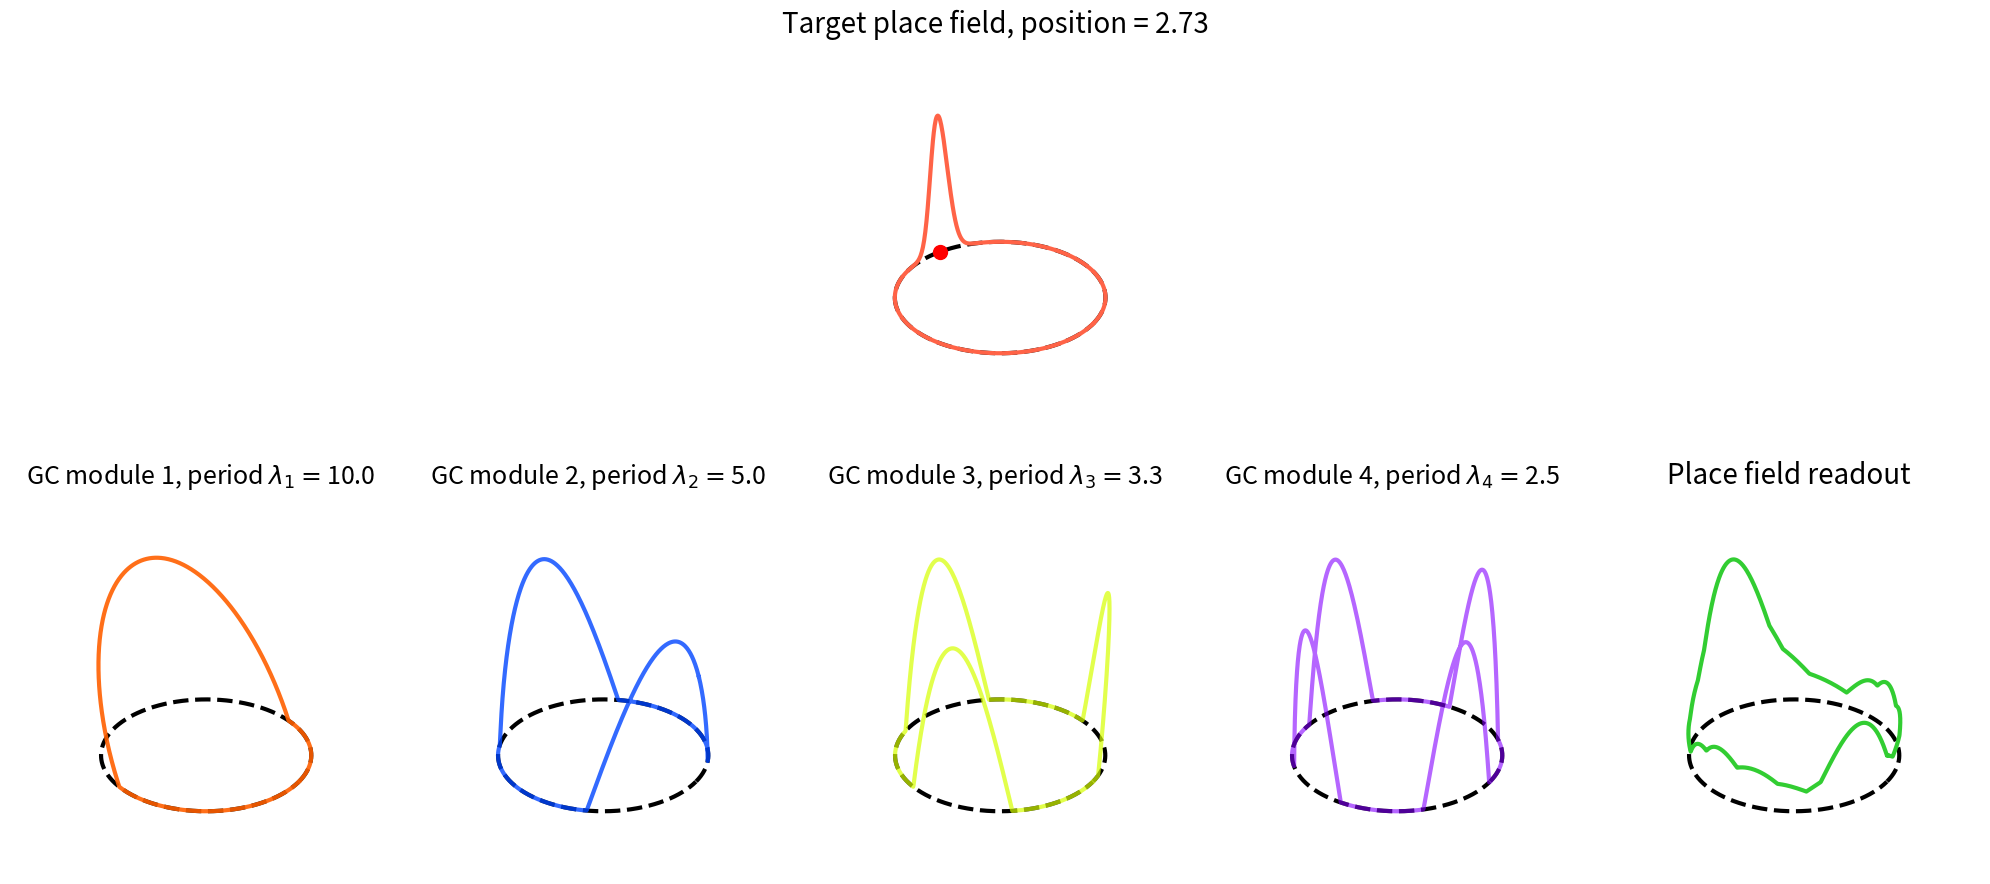

Write the Python code that produced this figure. (Note: this script raises an exception after producing the figure.)
import matplotlib.cm as cm
import matplotlib.pyplot as plt
import numpy as np
from matplotlib.animation import FuncAnimation

L = 10  # Length of the domain

# Initialize parameters
num_samples = 1000
theta = np.linspace(0, 2 * np.pi, num_samples, endpoint=False)
N = 4  # Number of harmonics
activation = "relu"


def gaussian_on_circle(theta, loc, sigma=0.1):
    """A Gaussian-like function defined on the circle."""
    return np.exp(-(theta-loc)**2 / (2 * sigma**2))

def relu(x):
    return np.maximum(0, x)

# Function to plot a harmonic given amplitude and phase
def plot_harmonic(ax, amplitude, phase, n, label, activation="relu"):

    harmonic_values = amplitude * np.cos(n * theta + phase)
    if activation == "relu":
        harmonic_values = relu(harmonic_values)
    ax.plot(np.cos(theta), np.sin(theta), zs=0, zdir="z", linestyle="--",linewidth=3, color="black")
    normalized_phase = (phase + np.pi) / (2 * np.pi)  # Normalizing from -π to π to 0 to 1
    color = cm.hsv(normalized_phase)
    ax.plot(np.cos(theta), np.sin(theta), harmonic_values, label=label,linewidth=3,color=color,alpha=1-0.1*n)
    ax.axis("off")

# Prepare figure for plotting
fig, axs = plt.subplots(2, N+1, figsize=(20, 10), subplot_kw={"projection": "3d"})
plt.tight_layout()

def update(loc):
    bump_samples = gaussian_on_circle(theta, loc=loc)

    # Compute FFT
    coefficients_fft = np.fft.fft(bump_samples)
    frequencies = np.fft.fftfreq(num_samples, d=(2*np.pi/num_samples))

    # Clear previous plots
    for ax_row in axs:
        for ax in ax_row:
            ax.cla()
            ax.axis("off")

    # Plot original function
    axs[0, 2].plot(np.cos(theta), np.sin(theta), zs=0, zdir="z", linestyle="--",linewidth=3,color="black")
    axs[0, 2].plot(np.cos(theta), np.sin(theta), bump_samples, label="Original Function",linewidth=3,color="tomato")
    axs[0, 2].set_title(f"Target place field, position = {loc:.2f}",fontsize=20)
    axs[0, 2].scatter(np.cos(loc), np.sin(loc), zs=0, zdir="z", s=100, c="red")

    # Plot each harmonic and the reconstructed function
    reconstructed = np.zeros(num_samples)
    for n in range(1, N+1):
        index = n if frequencies[n] >= 0 else num_samples + n
        amplitude = np.abs(coefficients_fft[index])
        phase = np.angle(coefficients_fft[index])

        plot_harmonic(axs[1, n-1], amplitude, phase, n, rf"GC module {n}, period $\lambda=${L/n:0.1f}", activation=activation)
        axs[1, n-1].set_title(rf"GC module {n}, period $\lambda_{n}=${L/n:0.1f}",fontsize=18)
        if activation == "relu":
            reconstructed += relu(amplitude * np.cos(n * theta + phase))
        else:
            reconstructed += amplitude * np.cos(n * theta + phase)

    # Reconstructed function
    axs[1, N].plot(np.cos(theta), np.sin(theta), zs=0, zdir="z", linestyle="--",linewidth=3,color="black")
    axs[1, N].plot(np.cos(theta), np.sin(theta), reconstructed, label="Reconstructed",linewidth=3,color="limegreen")
    axs[1, N].set_title("Place field readout",fontsize=20)

# Create animation
loc_values = np.linspace(0, 2*np.pi, 100)
ani = FuncAnimation(fig, update, frames=loc_values, repeat=True)

# Save the animation
ani.save("position_from_grid_cells.gif", writer="imagemagick", fps=10)
